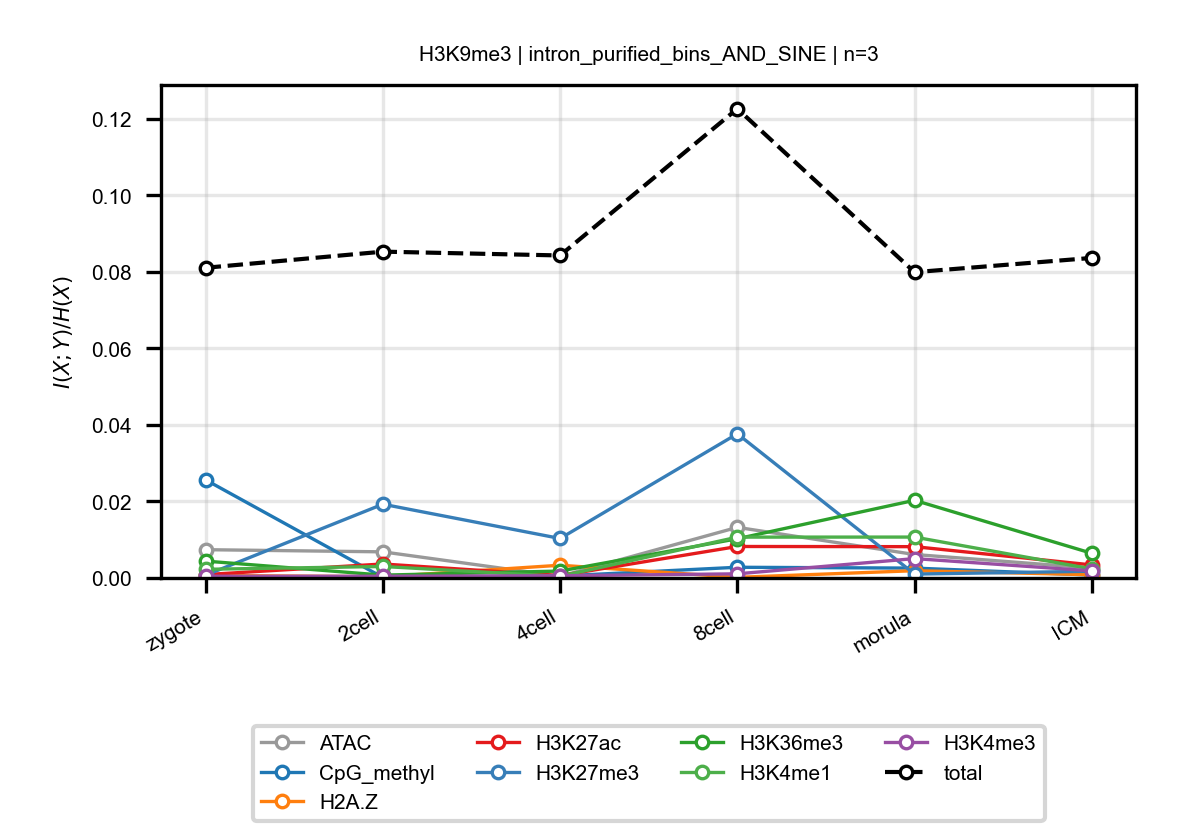

The file beside this chart, header and first rows:
anchor, target, n_bins, stage, block, normalized_mi
H3K9me3, ATAC, 3, zygote, intron_purified_bins_AND_SINE, 0.007395
H3K9me3, ATAC, 3, 2cell, intron_purified_bins_AND_SINE, 0.00683
H3K9me3, ATAC, 3, 4cell, intron_purified_bins_AND_SINE, 0.0004461
H3K9me3, ATAC, 3, 8cell, intron_purified_bins_AND_SINE, 0.01323
H3K9me3, ATAC, 3, morula, intron_purified_bins_AND_SINE, 0.006133
H3K9me3, ATAC, 3, ICM, intron_purified_bins_AND_SINE, 0.002603
H3K9me3, CpG_methyl, 3, zygote, intron_purified_bins_AND_SINE, 0.02565
H3K9me3, CpG_methyl, 3, 2cell, intron_purified_bins_AND_SINE, 0.000135
H3K9me3, CpG_methyl, 3, 4cell, intron_purified_bins_AND_SINE, 0.0005041
H3K9me3, CpG_methyl, 3, 8cell, intron_purified_bins_AND_SINE, 0.002798
H3K9me3, CpG_methyl, 3, morula, intron_purified_bins_AND_SINE, 0.002577
H3K9me3, CpG_methyl, 3, ICM, intron_purified_bins_AND_SINE, 0.0007558
H3K9me3, H2A.Z, 3, zygote, intron_purified_bins_AND_SINE, 0.0006575
H3K9me3, H2A.Z, 3, 2cell, intron_purified_bins_AND_SINE, 0.0003169
H3K9me3, H2A.Z, 3, 4cell, intron_purified_bins_AND_SINE, 0.00333
H3K9me3, H2A.Z, 3, 8cell, intron_purified_bins_AND_SINE, 0.0001676
H3K9me3, H2A.Z, 3, morula, intron_purified_bins_AND_SINE, 0.0019
H3K9me3, H2A.Z, 3, ICM, intron_purified_bins_AND_SINE, 0.0008508
H3K9me3, H3K27ac, 3, zygote, intron_purified_bins_AND_SINE, 0.0008879
H3K9me3, H3K27ac, 3, 2cell, intron_purified_bins_AND_SINE, 0.003655
H3K9me3, H3K27ac, 3, 4cell, intron_purified_bins_AND_SINE, 0.0006211
H3K9me3, H3K27ac, 3, 8cell, intron_purified_bins_AND_SINE, 0.008231
H3K9me3, H3K27ac, 3, morula, intron_purified_bins_AND_SINE, 0.008184
H3K9me3, H3K27ac, 3, ICM, intron_purified_bins_AND_SINE, 0.003412
H3K9me3, H3K27me3, 3, zygote, intron_purified_bins_AND_SINE, 0.000737
H3K9me3, H3K27me3, 3, 2cell, intron_purified_bins_AND_SINE, 0.01928
H3K9me3, H3K27me3, 3, 4cell, intron_purified_bins_AND_SINE, 0.01032
H3K9me3, H3K27me3, 3, 8cell, intron_purified_bins_AND_SINE, 0.03769
H3K9me3, H3K27me3, 3, morula, intron_purified_bins_AND_SINE, 0.001012
H3K9me3, H3K27me3, 3, ICM, intron_purified_bins_AND_SINE, 0.001757
H3K9me3, H3K36me3, 3, zygote, intron_purified_bins_AND_SINE, 0.004408
H3K9me3, H3K36me3, 3, 2cell, intron_purified_bins_AND_SINE, 0.0007445
H3K9me3, H3K36me3, 3, 4cell, intron_purified_bins_AND_SINE, 0.001805
H3K9me3, H3K36me3, 3, 8cell, intron_purified_bins_AND_SINE, 0.01025
H3K9me3, H3K36me3, 3, morula, intron_purified_bins_AND_SINE, 0.0203
H3K9me3, H3K36me3, 3, ICM, intron_purified_bins_AND_SINE, 0.00645
H3K9me3, H3K4me1, 3, zygote, intron_purified_bins_AND_SINE, 0.002267
H3K9me3, H3K4me1, 3, 2cell, intron_purified_bins_AND_SINE, 0.003001
H3K9me3, H3K4me1, 3, 4cell, intron_purified_bins_AND_SINE, 0.0004234
H3K9me3, H3K4me1, 3, 8cell, intron_purified_bins_AND_SINE, 0.01068
H3K9me3, H3K4me1, 3, morula, intron_purified_bins_AND_SINE, 0.01069
H3K9me3, H3K4me1, 3, ICM, intron_purified_bins_AND_SINE, 0.002365
H3K9me3, H3K4me3, 3, zygote, intron_purified_bins_AND_SINE, 0.0004535
H3K9me3, H3K4me3, 3, 2cell, intron_purified_bins_AND_SINE, 0.0004524
H3K9me3, H3K4me3, 3, 4cell, intron_purified_bins_AND_SINE, 0.000582
H3K9me3, H3K4me3, 3, 8cell, intron_purified_bins_AND_SINE, 0.001082
H3K9me3, H3K4me3, 3, morula, intron_purified_bins_AND_SINE, 0.005066
H3K9me3, H3K4me3, 3, ICM, intron_purified_bins_AND_SINE, 0.001861
H3K9me3, total, 3, zygote, intron_purified_bins_AND_SINE, 0.08109
H3K9me3, total, 3, 2cell, intron_purified_bins_AND_SINE, 0.08531
H3K9me3, total, 3, 4cell, intron_purified_bins_AND_SINE, 0.08431
H3K9me3, total, 3, 8cell, intron_purified_bins_AND_SINE, 0.1227
H3K9me3, total, 3, morula, intron_purified_bins_AND_SINE, 0.07994
H3K9me3, total, 3, ICM, intron_purified_bins_AND_SINE, 0.08366
